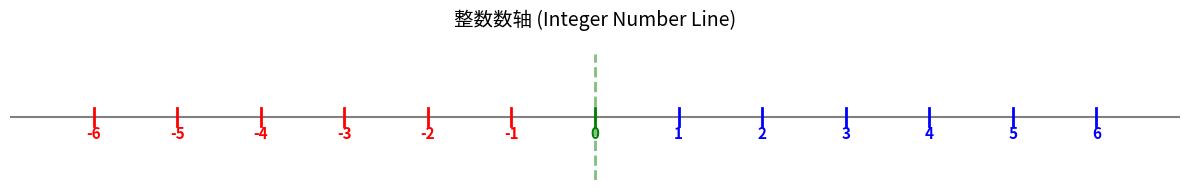
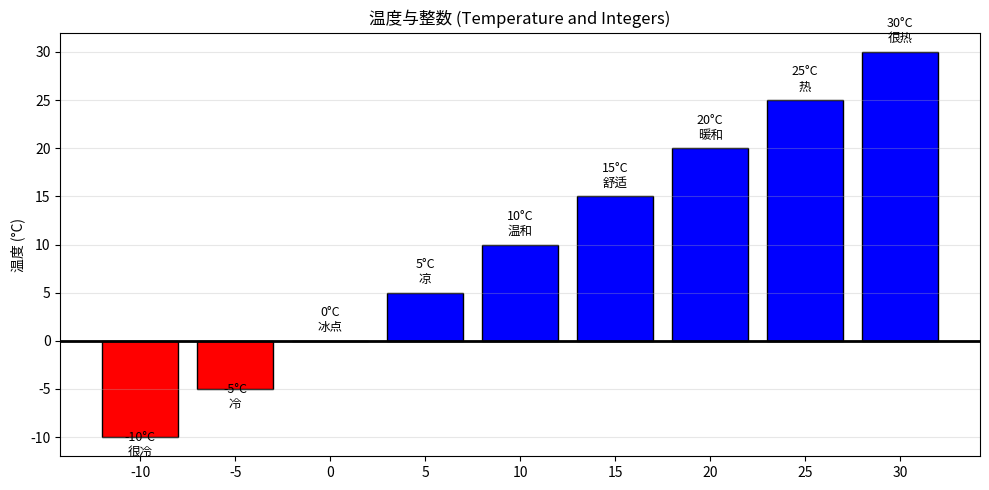

Source code (Python) for these figures, in order:
"""Code examples for integers.

Demonstrates integer concepts with Python code and visualizations.
"""

import numpy as np
import matplotlib

matplotlib.use("Agg")
import matplotlib.pyplot as plt


def demonstrate_integers():
    """Show integers including negative numbers."""
    integers = list(range(-5, 6))
    print(f"整数 (-5 到 5): {integers}")
    print(f"正整数: {[x for x in integers if x > 0]}")
    print(f"负整数: {[x for x in integers if x < 0]}")
    print(f"零: 0")
    return integers


def plot_integer_number_line(save_path=None):
    """Plot integers on a number line with positive/negative coloring."""
    fig, ax = plt.subplots(figsize=(12, 2))

    ax.set_xlim(-7, 7)
    ax.set_ylim(-1, 1)
    ax.axhline(y=0, color="gray", linewidth=1.5)

    for x in range(-6, 7):
        if x < 0:
            color = "red"
        elif x > 0:
            color = "blue"
        else:
            color = "green"

        ax.plot([x, x], [-0.15, 0.15], color=color, linewidth=2)
        ax.text(
            x, -0.35, str(x), ha="center", fontsize=11, color=color, fontweight="bold"
        )

    ax.axvline(x=0, color="green", linewidth=2, linestyle="--", alpha=0.5)
    ax.set_title("整数数轴 (Integer Number Line)", fontsize=14, pad=20)
    ax.axis("off")
    plt.tight_layout()

    if save_path:
        fig.savefig(save_path, dpi=150, bbox_inches="tight")
        print(f"Saved to {save_path}")

    plt.close(fig)
    return fig


def demonstrate_temperature():
    """Demonstrate positive and negative integers using temperature."""
    temperatures = [-10, -5, 0, 5, 10, 15, 20, 25, 30]
    labels = [
        "-10°C\n很冷",
        "-5°C\n冷",
        "0°C\n冰点",
        "5°C\n凉",
        "10°C\n温和",
        "15°C\n舒适",
        "20°C\n暖和",
        "25°C\n热",
        "30°C\n很热",
    ]

    fig, ax = plt.subplots(figsize=(10, 5))
    colors = ["red" if t < 0 else "green" if t == 0 else "blue" for t in temperatures]

    bars = ax.bar(
        range(len(temperatures)), temperatures, color=colors, edgecolor="black"
    )

    for bar, label in zip(bars, labels):
        ax.text(
            bar.get_x() + bar.get_width() / 2,
            bar.get_height() + (1 if bar.get_height() >= 0 else -2),
            label,
            ha="center",
            fontsize=9,
        )

    ax.axhline(y=0, color="black", linewidth=2)
    ax.set_xticks(range(len(temperatures)))
    ax.set_xticklabels([str(t) for t in temperatures])
    ax.set_ylabel("温度 (°C)")
    ax.set_title("温度与整数 (Temperature and Integers)")
    ax.grid(True, alpha=0.3, axis="y")
    plt.tight_layout()
    plt.close(fig)
    return fig


def demonstrate_integer_operations():
    """Demonstrate basic integer operations."""
    print("=== 整数运算 ===")
    print(f"加法: (+5) + (-3) = {5 + (-3)}")
    print(f"减法: (+2) - (+7) = {2 - 7}")
    print(f"乘法: (-3) × (+4) = {(-3) * 4}")
    print(f"除法: (-12) ÷ (+3) = {(-12) // 3}")
    print(f"绝对值: |-5| = {abs(-5)}")


if __name__ == "__main__":
    print("=== 整数演示 ===")
    demonstrate_integers()
    print()
    plot_integer_number_line("integer_number_line.png")
    demonstrate_temperature()
    demonstrate_integer_operations()
    print("\n完成！")
